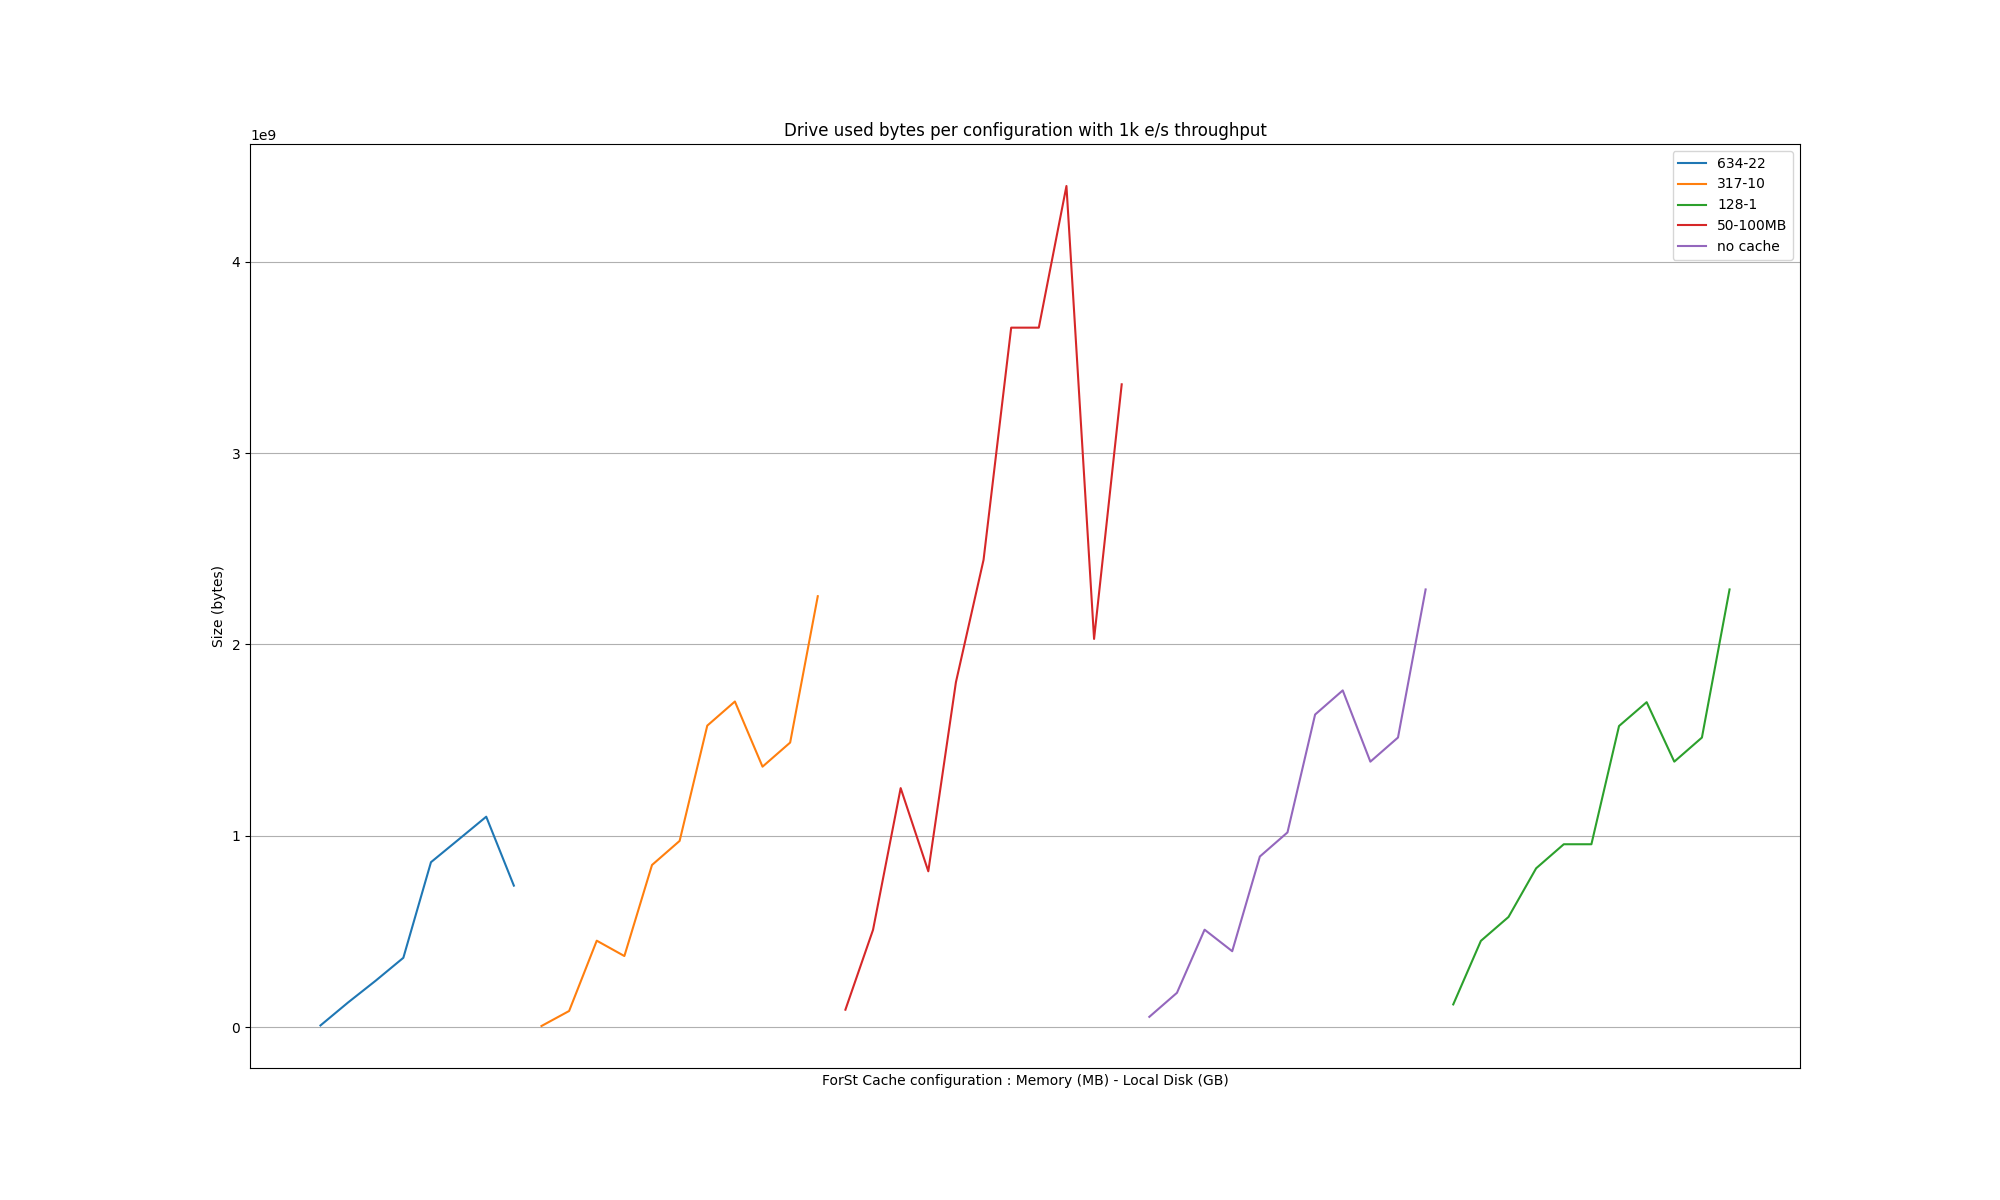

The file beside this chart, header and first rows:
Time, {}, {}, {}, {}, {}
2025-08-08 12:17:00, 8454144, , , , 
2025-08-08 12:18:00, 128647168, , , , 
2025-08-08 12:19:00, 242614272, , , , 
2025-08-08 12:20:00, 362151936, , , , 
2025-08-08 12:21:00, 861863936, , , , 
2025-08-08 12:22:00, 980418560, , , , 
2025-08-08 12:23:00, 1099628544, , , , 
2025-08-08 12:24:00, 739377152, , , , 
2025-08-08 12:31:00, , 5636096, , , 
2025-08-08 12:32:00, , 84082688, , , 
2025-08-08 12:33:00, , 451608576, , , 
2025-08-08 12:34:00, , 371326976, , , 
2025-08-08 12:35:00, , 847183872, , , 
2025-08-08 12:36:00, , 973209600, , , 
2025-08-08 12:37:00, , 1575616512, , , 
2025-08-08 12:38:00, , 1701773312, , , 
2025-08-08 12:39:00, , 1361182720, , , 
2025-08-08 12:40:00, , 1487142912, , , 
2025-08-08 12:41:00, , 2252111872, , , 
2025-08-08 12:46:00, , , , 90832896, 
2025-08-08 12:47:00, , , , 508428288, 
2025-08-08 12:48:00, , , , 1249050624, 
2025-08-08 12:49:00, , , , 814284800, 
2025-08-08 12:50:00, , , , 1802829824, 
2025-08-08 12:51:00, , , , 2442264576, 
2025-08-08 12:52:00, , , , 3655892992, 
2025-08-08 12:53:00, , , , 3655892992, 
2025-08-08 12:54:00, , , , 4396335104, 
2025-08-08 12:55:00, , , , 2028830720, 
2025-08-08 12:56:00, , , , 3359752192, 
2025-08-08 13:01:00, , , , , 53477376
2025-08-08 13:02:00, , , , , 179109888
2025-08-08 13:03:00, , , , , 509083648
2025-08-08 13:04:00, , , , , 396558336
2025-08-08 13:05:00, , , , , 891486208
2025-08-08 13:06:00, , , , , 1017446400
2025-08-08 13:07:00, , , , , 1633681408
2025-08-08 13:08:00, , , , , 1759772672
2025-08-08 13:09:00, , , , , 1387315200
2025-08-08 13:10:00, , , , , 1513537536
2025-08-08 13:11:00, , , , , 2287550464
2025-08-08 13:16:00, , , 118489088, , 
2025-08-08 13:17:00, , , 450625536, , 
2025-08-08 13:18:00, , , 575537152, , 
2025-08-08 13:19:00, , , 829947904, , 
2025-08-08 13:20:00, , , 955645952, , 
2025-08-08 13:21:00, , , 955645952, , 
2025-08-08 13:22:00, , , 1573650432, , 
2025-08-08 13:23:00, , , 1698365440, , 
2025-08-08 13:24:00, , , 1387380736, , 
2025-08-08 13:25:00, , , 1513275392, , 
2025-08-08 13:26:00, , , 2287632384, , 
